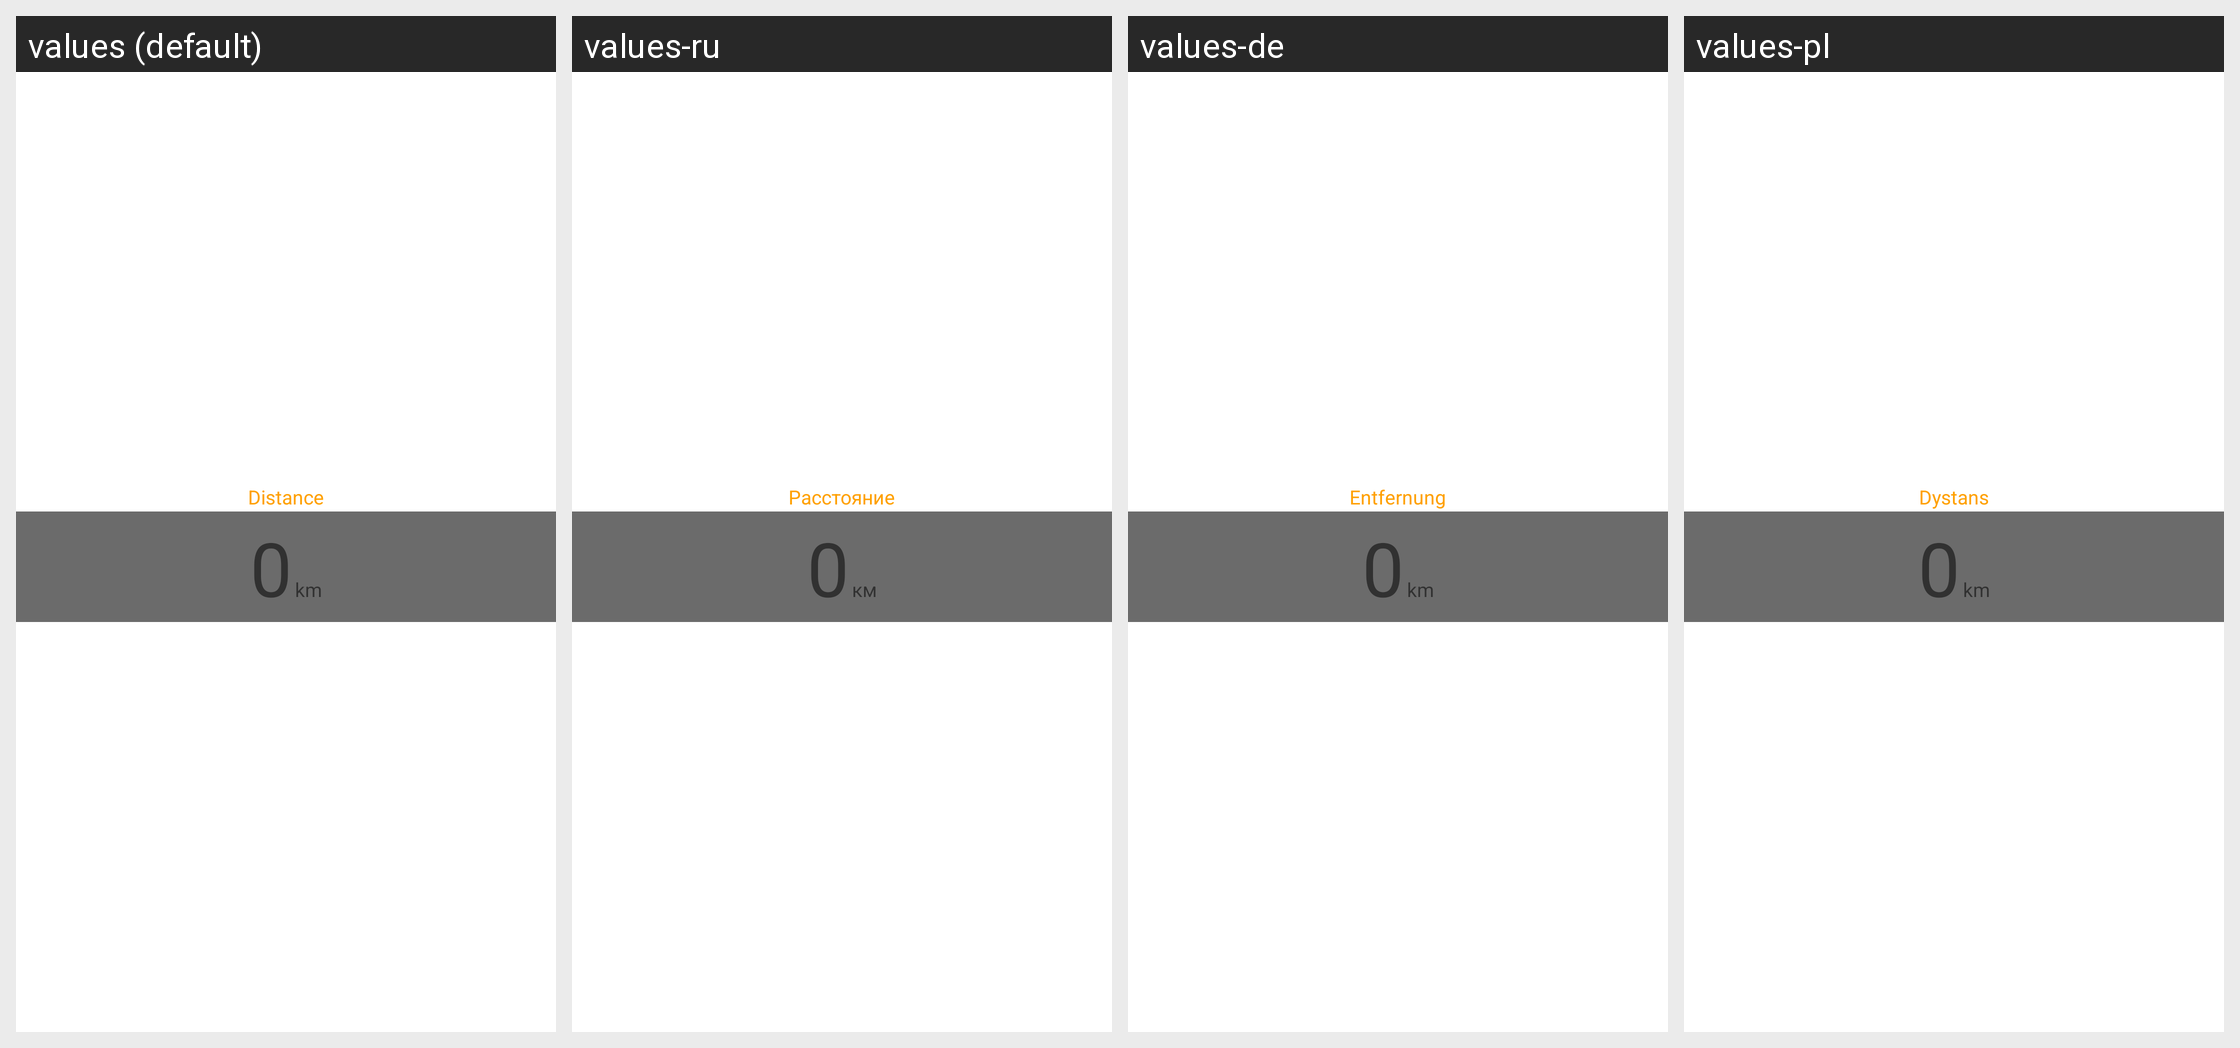

Locale-by-locale string values for the Android screen shown in this grid:
Android screen res/layout/container_distance_1.xml rendered under 4 locales, left to right: values (default), values-ru, values-de, values-pl. Device: Nexus 5 (rendered at 1080×1920; each locale shown at half size, 540×960, under a caption strip naming it); theme Theme.MaterialComponents.DayNight.NoActionBar.
Other locales in the repository, not shown: values-es, values-fr.
Strings drawn on this screen, with the default value and each locale's value (text and hints the layout hard-codes, and strings that could not be matched under every locale, appear in the picture but are not listed):

distance
  values: Distance
  values-ru: Расстояние
  values-de: Entfernung
  values-pl: Dystans

zero
  values: 0
  values-ru: 0  [not translated; the default value is used]
  values-de: 0  [not translated; the default value is used]
  values-pl: 0  [not translated; the default value is used]

km
  values: km
  values-ru: км
  values-de: km
  values-pl: km
